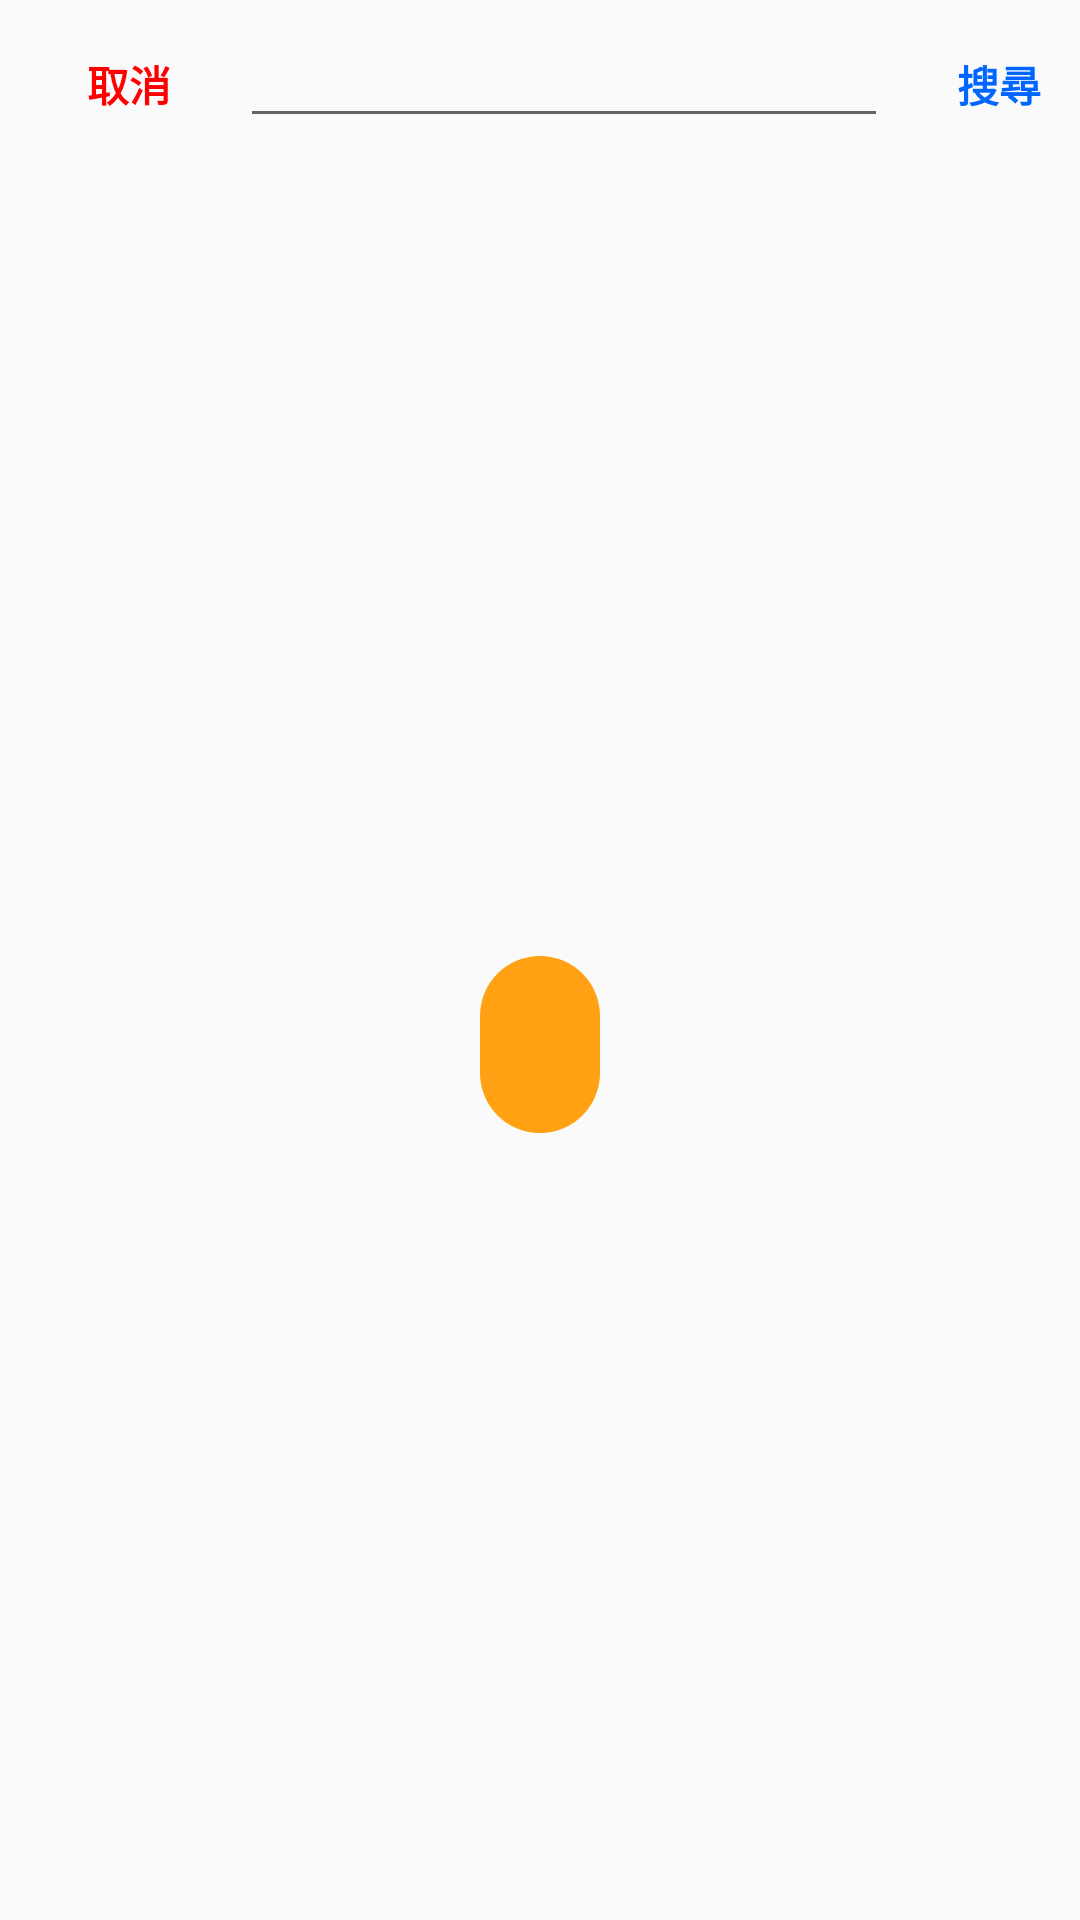

Here is an Android app screen rendered from its layout file. Give the layout XML and the strings, colors and styles it references.
<!-- AndroidManifest.xml: application theme Theme.AppCompat.Light.NoActionBar -->
<!-- res/layout/search_activity.xml -->
<?xml version="1.0" encoding="utf-8"?>
<layout
    xmlns:android="http://schemas.android.com/apk/res/android"
    xmlns:app="http://schemas.android.com/apk/res-auto"
    xmlns:tools="http://schemas.android.com/tools">

    <data>
        <variable
            name="viewmodel"
            type="com.webronin_26.online_mart.search.SearchViewModel" />
    </data>

    <LinearLayout
        android:layout_width="match_parent"
        android:layout_height="match_parent"
        tools:context=".search.SearchActivity"
        android:orientation="vertical">

        <androidx.appcompat.widget.Toolbar
            android:layout_width="match_parent"
            android:layout_height="wrap_content"
            android:id="@+id/search_tool_bar">

            <LinearLayout
                android:layout_width="match_parent"
                android:layout_height="match_parent"
                android:orientation="horizontal">

                <androidx.appcompat.widget.AppCompatButton
                    android:layout_width="0dp"
                    android:layout_height="wrap_content"
                    android:text="取消"
                    android:layout_weight="1"
                    android:id="@+id/search_cancel_button"
                    android:background="#00000000"
                    android:textColor="@color/dark_orange"
                    android:textStyle="bold" />

                <androidx.appcompat.widget.AppCompatEditText
                    android:layout_width="0dp"
                    android:layout_height="wrap_content"
                    android:layout_weight="4"
                    android:id="@+id/search_edit_text"
                    android:maxLines="1"
                    android:maxLength="20"
                    android:singleLine="true"
                    android:layout_marginStart="10dp"
                    android:layout_marginEnd="10dp"
                    android:textColor="@color/black" />

                <androidx.appcompat.widget.AppCompatButton
                    android:layout_width="0dp"
                    android:layout_height="wrap_content"
                    android:layout_weight="1"
                    android:text="搜尋"
                    android:background="#00000000"
                    android:id="@+id/search_start_search_button"
                    android:textColor="@color/dark_blue"
                    android:textStyle="bold" />
            </LinearLayout>

        </androidx.appcompat.widget.Toolbar>

        <androidx.constraintlayout.widget.ConstraintLayout
            android:layout_width="match_parent"
            android:layout_height="match_parent">

            <androidx.recyclerview.widget.RecyclerView
                android:layout_width="match_parent"
                android:layout_height="match_parent"
                app:layout_constraintTop_toTopOf="parent"
                app:layout_constraintLeft_toLeftOf="parent"
                app:layout_constraintRight_toRightOf="parent"
                app:layout_constraintBottom_toBottomOf="parent"
                android:id="@+id/search_recycler_view"
                app:layoutManager="androidx.recyclerview.widget.LinearLayoutManager"
                app:set_view_visibility="@{viewmodel.searchRecyclerViewVisible}" />

            <androidx.appcompat.widget.AppCompatTextView
                android:layout_width="wrap_content"
                android:layout_height="wrap_content"
                android:id="@+id/search_text_view"
                android:padding="20dp"
                app:layout_constraintTop_toTopOf="parent"
                app:layout_constraintRight_toRightOf="parent"
                app:layout_constraintLeft_toLeftOf="parent"
                app:layout_constraintBottom_toBottomOf="parent"
                android:background="@drawable/orange_rounded_corner"
                android:textColor="@color/white"
                android:text="@{viewmodel.searchTextViewText}"
                app:set_view_visibility="@{viewmodel.searchTextViewVisible}" />

        </androidx.constraintlayout.widget.ConstraintLayout>

    </LinearLayout>
</layout>
<!-- resources referenced by this layout -->
<resources>
  <color name="black">#FF000000</color>
  <color name="dark_blue">#0066FF</color>
  <color name="dark_orange">#FF0000</color>
  <color name="white">#FFFFFFFF</color>
  <!-- drawable orange_rounded_corner (drawable) -->
  <?xml version="1.0" encoding="utf-8"?>
  <shape xmlns:android="http://schemas.android.com/apk/res/android">
      <corners  android:radius="25dp"/>
      <solid android:color="@color/theme_orange"></solid>/>
  </shape>
  <color name="theme_orange">#FFA113</color>
</resources>
